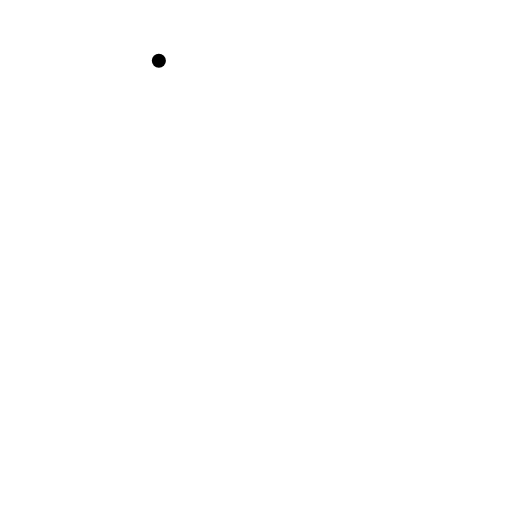
t = 0.00 s
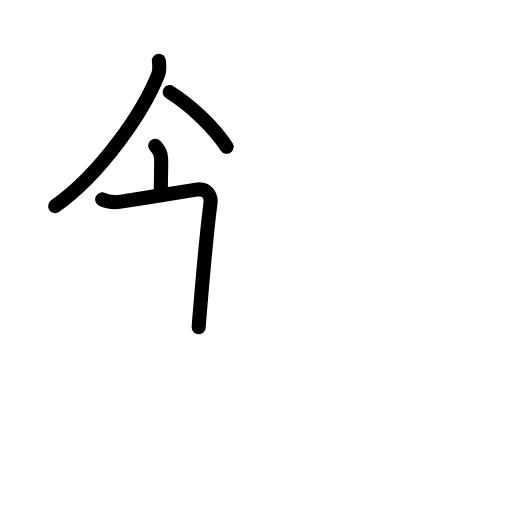
t = 3.25 s
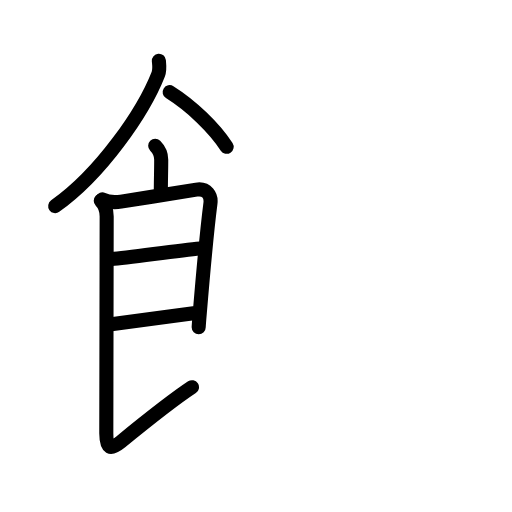
t = 6.44 s
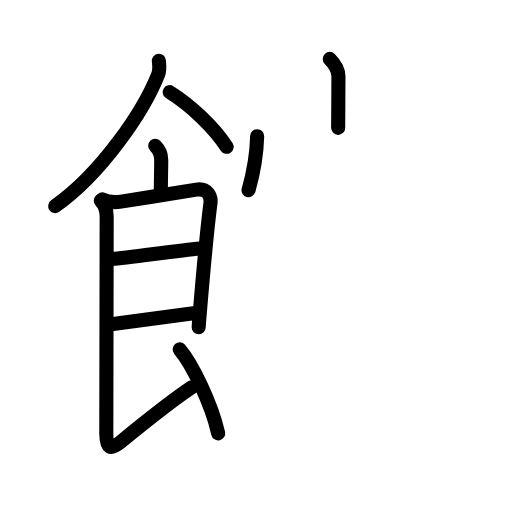
t = 9.75 s
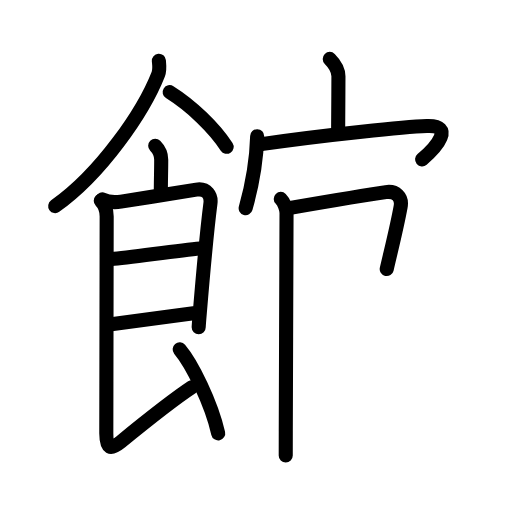
t = 12.75 s
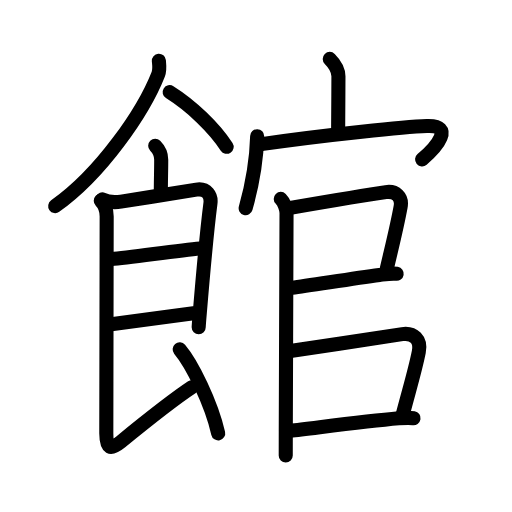
t = 16.00 s

The animated SVG that drew these frames (rendered in a browser with its animation timeline set to each time). Animation: 50 SMIL elements (animate=50); one cycle of 16.00 s.

<?xml version="1.0" encoding="UTF-8"?>
<!--
AniKanjiVG is licensed by CC-BY-SA Paul C. Sommerhoff (https://bitbucket.org/sommerhoff/anikanjivg).
AniKanjiVG uses KanjiVG which is licensed by CC-BY-SA Ulrich Apel (http://kanjivg.tagaini.net).
See also http://creativecommons.org/licenses/by-sa/3.0/
-->
<svg xmlns:kvg='http://kanjivg.tagaini.net' xmlns='http://www.w3.org/2000/svg' width='109' height='109' viewBox='0 0 109 109' style='fill:none;stroke:#000000;stroke-width:3;stroke-linecap:round;stroke-linejoin:round;' id="kvg:kanji_09928"><g id="kvg:09928" kvg:element="館"><g id="kvg:09928-g1" kvg:element="飠" kvg:original="食" kvg:position="left"><g id="kvg:09928-g2" kvg:element="食" kvg:partial="true" kvg:radical="general"><path id="kvg:09928-s1" kvg:type="㇒" d="M33.82,12.92c0.06,0.72,0.25,1.91-0.13,2.88c-3.13,7.99-12.18,21.19-21.94,28.08"><animate attributeName="d" begin="0.0s" dur="0.5s" from="M33.82,12.92C33.82,12.92,33.82,12.92,33.82,12.92" to="M33.82,12.92c0.06,0.72,0.25,1.91-0.13,2.88" />
<animate attributeName="d" begin="0.5s" dur="0.5s" from="M33.82,12.92c0.06,0.72,0.25,1.91-0.13,2.88c0,0,0,0,0,0,0" to="M33.82,12.92c0.06,0.72,0.25,1.91-0.13,2.88c-3.13,7.99-12.18,21.19-21.94,28.08" />
</path>
<path id="kvg:09928-s2" kvg:type="㇔/㇏" d="M36.12,19.62c4.66,2.93,9.41,7.49,12.13,11.63"><animate attributeName="d" begin="1.0s" dur="1.0s" from="M36.12,19.62C36.12,19.62,36.12,19.62,36.12,19.62" to="M36.12,19.62c4.66,2.93,9.41,7.49,12.13,11.63" />
<animate attributeName="d" begin="0s" dur="1.0s" from="M-100,-100" to="M-100,-100" />
</path>
<path id="kvg:09928-s3" kvg:type="㇑a" d="M33.04,31.04c0.77,0.77,1.28,1.97,1.28,2.97c0,2.36-0.08,4.47-0.08,6.93"><animate attributeName="d" begin="2.0s" dur="0.5s" from="M33.04,31.04C33.04,31.04,33.04,31.04,33.04,31.04" to="M33.04,31.04c0.77,0.77,1.28,1.97,1.28,2.97" />
<animate attributeName="d" begin="2.5s" dur="0.5s" from="M33.04,31.04c0.77,0.77,1.28,1.97,1.28,2.97c0,0,0,0,0,0,0" to="M33.04,31.04c0.77,0.77,1.28,1.97,1.28,2.97c0,2.36-0.08,4.47-0.08,6.93" />
<animate attributeName="d" begin="0s" dur="2.0s" from="M-100,-100" to="M-100,-100" />
</path>
<path id="kvg:09928-s4" kvg:type="㇕" d="M21.76,42.45c0.87,0.42,2.09,0.76,4,0.47c5.11-0.78,15.07-2.4,16.05-2.55c2.27-0.35,3.2,1.3,2.99,2.92c-0.73,5.68-1.77,17.36-2.25,23.09c-0.16,1.89-0.25,3.14-0.25,3.3"><animate attributeName="d" begin="3.0s" dur="0.2s" from="M21.76,42.45C21.76,42.45,21.76,42.45,21.76,42.45" to="M21.76,42.45c0.87,0.42,2.09,0.76,4,0.47" />
<animate attributeName="d" begin="3.2s" dur="0.2s" from="M21.76,42.45c0.87,0.42,2.09,0.76,4,0.47c0,0,0,0,0,0,0" to="M21.76,42.45c0.87,0.42,2.09,0.76,4,0.47c5.11-0.78,15.07-2.4,16.05-2.55" />
<animate attributeName="d" begin="3.4s" dur="0.2s" from="M21.76,42.45c0.87,0.42,2.09,0.76,4,0.47c5.11-0.78,15.07-2.4,16.05-2.55c0,0,0,0,0,0,0" to="M21.76,42.45c0.87,0.42,2.09,0.76,4,0.47c5.11-0.78,15.07-2.4,16.05-2.55c2.27-0.35,3.2,1.3,2.99,2.92" />
<animate attributeName="d" begin="3.6s" dur="0.2s" from="M21.76,42.45c0.87,0.42,2.09,0.76,4,0.47c5.11-0.78,15.07-2.4,16.05-2.55c2.27-0.35,3.2,1.3,2.99,2.92c0,0,0,0,0,0,0" to="M21.76,42.45c0.87,0.42,2.09,0.76,4,0.47c5.11-0.78,15.07-2.4,16.05-2.55c2.27-0.35,3.2,1.3,2.99,2.92c-0.73,5.68-1.77,17.36-2.25,23.09" />
<animate attributeName="d" begin="3.8s" dur="0.2s" from="M21.76,42.45c0.87,0.42,2.09,0.76,4,0.47c5.11-0.78,15.07-2.4,16.05-2.55c2.27-0.35,3.2,1.3,2.99,2.92c-0.73,5.68-1.77,17.36-2.25,23.09c0,0,0,0,0,0,0" to="M21.76,42.45c0.87,0.42,2.09,0.76,4,0.47c5.11-0.78,15.07-2.4,16.05-2.55c2.27-0.35,3.2,1.3,2.99,2.92c-0.73,5.68-1.77,17.36-2.25,23.09c-0.16,1.89-0.25,3.14-0.25,3.3" />
<animate attributeName="d" begin="0s" dur="3.0s" from="M-100,-100" to="M-100,-100" />
</path>
<path id="kvg:09928-s5" kvg:type="㇐a" d="M23.77,55.16c3.61-0.28,13.73-1.78,18.82-2.26"><animate attributeName="d" begin="4.0s" dur="1.0s" from="M23.77,55.16C23.77,55.16,23.77,55.16,23.77,55.16" to="M23.77,55.16c3.61-0.28,13.73-1.78,18.82-2.26" />
<animate attributeName="d" begin="0s" dur="4.0s" from="M-100,-100" to="M-100,-100" />
</path>
<path id="kvg:09928-s6" kvg:type="㇐a" d="M23.68,69.01c4.07-0.48,11.32-1.51,17.51-2.3"><animate attributeName="d" begin="5.0s" dur="1.0s" from="M23.68,69.01C23.68,69.01,23.68,69.01,23.68,69.01" to="M23.68,69.01c4.07-0.48,11.32-1.51,17.51-2.3" />
<animate attributeName="d" begin="0s" dur="5.0s" from="M-100,-100" to="M-100,-100" />
</path>
<path id="kvg:09928-s7" kvg:type="㇙" d="M21.45,42.75c0.9,0.9,1.26,2.28,1.26,3.32c0,2.93-0.08,43.68-0.08,46.22c0,3.2,0.87,3.58,3.08,1.78c3.86-3.15,11.61-9.29,15.16-11.63"><animate attributeName="d" begin="6.0s" dur="0.25s" from="M21.45,42.75C21.45,42.75,21.45,42.75,21.45,42.75" to="M21.45,42.75c0.9,0.9,1.26,2.28,1.26,3.32" />
<animate attributeName="d" begin="6.25s" dur="0.25s" from="M21.45,42.75c0.9,0.9,1.26,2.28,1.26,3.32c0,0,0,0,0,0,0" to="M21.45,42.75c0.9,0.9,1.26,2.28,1.26,3.32c0,2.93-0.08,43.68-0.08,46.22" />
<animate attributeName="d" begin="6.5s" dur="0.25s" from="M21.45,42.75c0.9,0.9,1.26,2.28,1.26,3.32c0,2.93-0.08,43.68-0.08,46.22c0,0,0,0,0,0,0" to="M21.45,42.75c0.9,0.9,1.26,2.28,1.26,3.32c0,2.93-0.08,43.68-0.08,46.22c0,3.2,0.87,3.58,3.08,1.78" />
<animate attributeName="d" begin="6.75s" dur="0.25s" from="M21.45,42.75c0.9,0.9,1.26,2.28,1.26,3.32c0,2.93-0.08,43.68-0.08,46.22c0,3.2,0.87,3.58,3.08,1.78c0,0,0,0,0,0,0" to="M21.45,42.75c0.9,0.9,1.26,2.28,1.26,3.32c0,2.93-0.08,43.68-0.08,46.22c0,3.2,0.87,3.58,3.08,1.78c3.86-3.15,11.61-9.29,15.16-11.63" />
<animate attributeName="d" begin="0s" dur="6.0s" from="M-100,-100" to="M-100,-100" />
</path>
<path id="kvg:09928-s8" kvg:type="㇔" d="M38.25,74.38c2.61,3.09,6.71,11.34,8.2,17.88"><animate attributeName="d" begin="7.0s" dur="1.0s" from="M38.25,74.38C38.25,74.38,38.25,74.38,38.25,74.38" to="M38.25,74.38c2.61,3.09,6.71,11.34,8.2,17.88" />
<animate attributeName="d" begin="0s" dur="7.0s" from="M-100,-100" to="M-100,-100" />
</path>
</g>
</g>
<g id="kvg:09928-g3" kvg:element="官" kvg:position="right" kvg:phon="官"><g id="kvg:09928-g4" kvg:element="宀" kvg:position="top"><path id="kvg:09928-s9" kvg:type="㇑a" d="M70.2,12.54c1.01,1.01,1.85,2.21,1.85,3.71c0,3.51-0.06,8.14-0.06,10.97"><animate attributeName="d" begin="8.0s" dur="0.5s" from="M70.2,12.54C70.2,12.54,70.2,12.54,70.2,12.54" to="M70.2,12.54c1.01,1.01,1.85,2.21,1.85,3.71" />
<animate attributeName="d" begin="8.5s" dur="0.5s" from="M70.2,12.54c1.01,1.01,1.85,2.21,1.85,3.71c0,0,0,0,0,0,0" to="M70.2,12.54c1.01,1.01,1.85,2.21,1.85,3.71c0,3.51-0.06,8.14-0.06,10.97" />
<animate attributeName="d" begin="0s" dur="8.0s" from="M-100,-100" to="M-100,-100" />
</path>
<g id="kvg:09928-g5" kvg:element="冖"><path id="kvg:09928-s10" kvg:type="㇔" d="M54.75,29c-0.12,4.5-1.07,10.41-2.45,15.32"><animate attributeName="d" begin="9.0s" dur="1.0s" from="M54.75,29C54.75,29,54.75,29,54.75,29" to="M54.75,29c-0.12,4.5-1.07,10.41-2.45,15.32" />
<animate attributeName="d" begin="0s" dur="9.0s" from="M-100,-100" to="M-100,-100" />
</path>
<path id="kvg:09928-s11" kvg:type="㇖b" d="M56.03,30.63c13.97-2.01,30.34-3.63,34.84-3.79c6-0.22,2.13,4.41-1.01,7.09"><animate attributeName="d" begin="10.0s" dur="0.5s" from="M56.03,30.63C56.03,30.63,56.03,30.63,56.03,30.63" to="M56.03,30.63c13.97-2.01,30.34-3.63,34.84-3.79" />
<animate attributeName="d" begin="10.5s" dur="0.5s" from="M56.03,30.63c13.97-2.01,30.34-3.63,34.84-3.79c0,0,0,0,0,0,0" to="M56.03,30.63c13.97-2.01,30.34-3.63,34.84-3.79c6-0.22,2.13,4.41-1.01,7.09" />
<animate attributeName="d" begin="0s" dur="10.0s" from="M-100,-100" to="M-100,-100" />
</path>
</g>
</g>
<g id="kvg:09928-g6" kvg:position="bottom"><g id="kvg:09928-g7" kvg:element="口"><path id="kvg:09928-s12" kvg:type="㇑" d="M59.77,42.34c0.69,0.69,1.23,2.07,1.23,3.01c0,2.72-0.12,32.65-0.16,46.4c-0.01,2.22-0.01,4.02-0.01,5.21"><animate attributeName="d" begin="11.0s" dur="0.3333333333333333s" from="M59.77,42.34C59.77,42.34,59.77,42.34,59.77,42.34" to="M59.77,42.34c0.69,0.69,1.23,2.07,1.23,3.01" />
<animate attributeName="d" begin="11.333333333333334s" dur="0.3333333333333333s" from="M59.77,42.34c0.69,0.69,1.23,2.07,1.23,3.01c0,0,0,0,0,0,0" to="M59.77,42.34c0.69,0.69,1.23,2.07,1.23,3.01c0,2.72-0.12,32.65-0.16,46.4" />
<animate attributeName="d" begin="11.666666666666666s" dur="0.3333333333333333s" from="M59.77,42.34c0.69,0.69,1.23,2.07,1.23,3.01c0,2.72-0.12,32.65-0.16,46.4c0,0,0,0,0,0,0" to="M59.77,42.34c0.69,0.69,1.23,2.07,1.23,3.01c0,2.72-0.12,32.65-0.16,46.4c-0.01,2.22-0.01,4.02-0.01,5.21" />
<animate attributeName="d" begin="0s" dur="11.0s" from="M-100,-100" to="M-100,-100" />
</path>
<path id="kvg:09928-s13" kvg:type="㇕b" d="M61.81,44.25c7.09-1.22,15.84-2.71,20.33-3.35c2.13-0.3,3.53,1.02,3.15,3.12c-0.75,4.14-1.67,7.74-2.96,13.26"><animate attributeName="d" begin="12.0s" dur="0.3333333333333333s" from="M61.81,44.25C61.81,44.25,61.81,44.25,61.81,44.25" to="M61.81,44.25c7.09-1.22,15.84-2.71,20.33-3.35" />
<animate attributeName="d" begin="12.333333333333334s" dur="0.3333333333333333s" from="M61.81,44.25c7.09-1.22,15.84-2.71,20.33-3.35c0,0,0,0,0,0,0" to="M61.81,44.25c7.09-1.22,15.84-2.71,20.33-3.35c2.13-0.3,3.53,1.02,3.15,3.12" />
<animate attributeName="d" begin="12.666666666666666s" dur="0.3333333333333333s" from="M61.81,44.25c7.09-1.22,15.84-2.71,20.33-3.35c2.13-0.3,3.53,1.02,3.15,3.12c0,0,0,0,0,0,0" to="M61.81,44.25c7.09-1.22,15.84-2.71,20.33-3.35c2.13-0.3,3.53,1.02,3.15,3.12c-0.75,4.14-1.67,7.74-2.96,13.26" />
<animate attributeName="d" begin="0s" dur="12.0s" from="M-100,-100" to="M-100,-100" />
</path>
<path id="kvg:09928-s14" kvg:type="㇐b" d="M62.19,61.26c3.6-0.44,12.16-1.86,18.59-2.72c1.37-0.18,2.72-0.41,3.67-0.25"><animate attributeName="d" begin="13.0s" dur="0.5s" from="M62.19,61.26C62.19,61.26,62.19,61.26,62.19,61.26" to="M62.19,61.26c3.6-0.44,12.16-1.86,18.59-2.72" />
<animate attributeName="d" begin="13.5s" dur="0.5s" from="M62.19,61.26c3.6-0.44,12.16-1.86,18.59-2.72c0,0,0,0,0,0,0" to="M62.19,61.26c3.6-0.44,12.16-1.86,18.59-2.72c1.37-0.18,2.72-0.41,3.67-0.25" />
<animate attributeName="d" begin="0s" dur="13.0s" from="M-100,-100" to="M-100,-100" />
</path>
</g>
<path id="kvg:09928-s15" kvg:type="㇕b" d="M62.17,74.67c7.06-1.02,18.37-2.82,23.47-3.54c2.43-0.34,4.05,1.15,3.52,3.78c-0.8,4.02-1.92,7.59-3.48,13.55"><animate attributeName="d" begin="14.0s" dur="0.3333333333333333s" from="M62.17,74.67C62.17,74.67,62.17,74.67,62.17,74.67" to="M62.17,74.67c7.06-1.02,18.37-2.82,23.47-3.54" />
<animate attributeName="d" begin="14.333333333333334s" dur="0.3333333333333333s" from="M62.17,74.67c7.06-1.02,18.37-2.82,23.47-3.54c0,0,0,0,0,0,0" to="M62.17,74.67c7.06-1.02,18.37-2.82,23.47-3.54c2.43-0.34,4.05,1.15,3.52,3.78" />
<animate attributeName="d" begin="14.666666666666666s" dur="0.3333333333333333s" from="M62.17,74.67c7.06-1.02,18.37-2.82,23.47-3.54c2.43-0.34,4.05,1.15,3.52,3.78c0,0,0,0,0,0,0" to="M62.17,74.67c7.06-1.02,18.37-2.82,23.47-3.54c2.43-0.34,4.05,1.15,3.52,3.78c-0.8,4.02-1.92,7.59-3.48,13.55" />
<animate attributeName="d" begin="0s" dur="14.0s" from="M-100,-100" to="M-100,-100" />
</path>
<path id="kvg:09928-s16" kvg:type="㇐b" d="M61.81,91.71c4.64-0.51,15.31-1.94,23.07-2.65c1.12-0.1,2.25-0.18,3.16-0.03"><animate attributeName="d" begin="15.0s" dur="0.5s" from="M61.81,91.71C61.81,91.71,61.81,91.71,61.81,91.71" to="M61.81,91.71c4.64-0.51,15.31-1.94,23.07-2.65" />
<animate attributeName="d" begin="15.5s" dur="0.5s" from="M61.81,91.71c4.64-0.51,15.31-1.94,23.07-2.65c0,0,0,0,0,0,0" to="M61.81,91.71c4.64-0.51,15.31-1.94,23.07-2.65c1.12-0.1,2.25-0.18,3.16-0.03" />
<animate attributeName="d" begin="0s" dur="15.0s" from="M-100,-100" to="M-100,-100" />
</path>
</g>
</g>
</g>
</svg>
